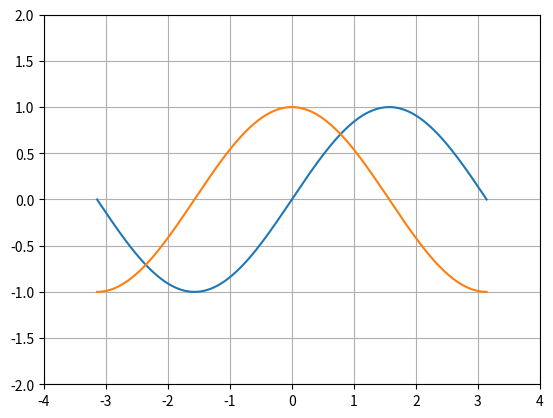

Python code for this plot:
import matplotlib.pyplot as plt
import numpy as np
x = np.linspace(-np.pi , np.pi , 256 , endpoint=True)

print("x = ",x)

s = np.sin(x)
c = np.cos(x)

plt.grid(True)
plt.axis([-4,4,-2,2])
plt.plot(x,s)
plt.plot(x,c)
plt.show()
